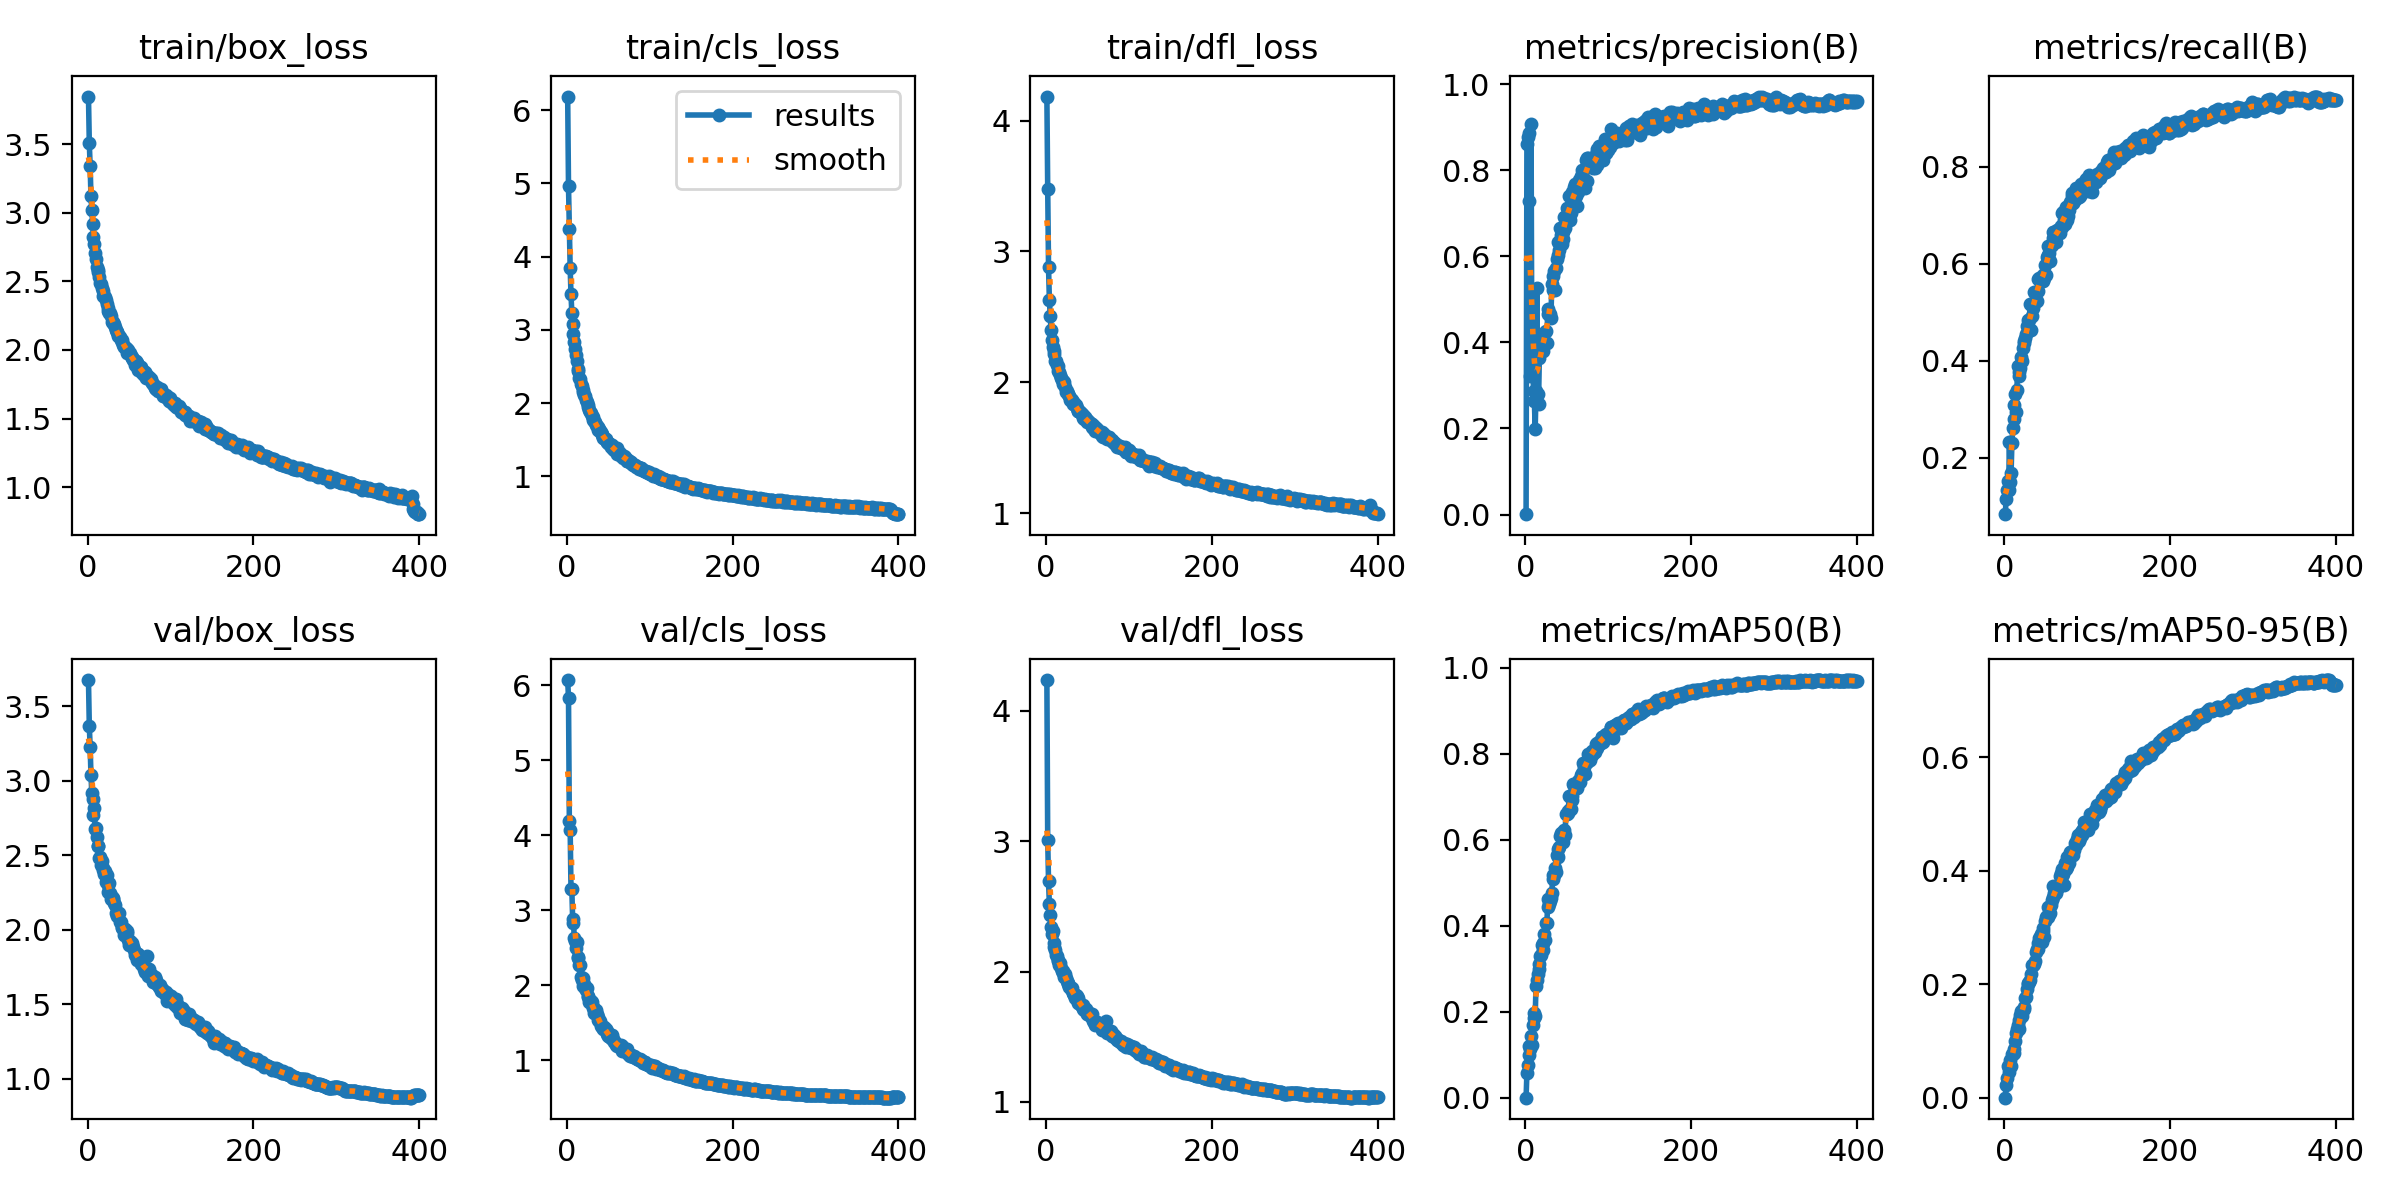

The data file committed next to this chart (first rows):
epoch, train/box_loss, train/cls_loss, train/dfl_loss, metrics/precision(B), metrics/recall(B), metrics/mAP50(B), metrics/mAP50-95(B), val/box_loss, val/cls_loss, val/dfl_loss, lr/pg0, lr/pg1, lr/pg2
1, 3.846, 6.187, 4.184, 0.00084, 0.08365, 0.00064, 0.0002, 3.677, 6.068, 4.237, 0.003317, 0.003317, 0.003317
2, 3.505, 4.96, 3.481, 0.8617, 0.1142, 0.05791, 0.02201, 3.368, 5.827, 3.007, 0.006634, 0.006634, 0.006634
3, 3.34, 4.38, 2.88, 0.8763, 0.1342, 0.07753, 0.03514, 3.23, 4.193, 2.692, 0.009935, 0.009935, 0.009935
4, 3.119, 3.845, 2.63, 0.7279, 0.1523, 0.1214, 0.05526, 3.04, 4.072, 2.516, 0.009926, 0.009926, 0.009926
5, 3.02, 3.487, 2.506, 0.886, 0.1325, 0.101, 0.04499, 2.916, 3.282, 2.434, 0.009926, 0.009926, 0.009926
6, 2.914, 3.233, 2.397, 0.3229, 0.233, 0.1138, 0.05234, 2.881, 3.278, 2.344, 0.009901, 0.009901, 0.009901
7, 2.826, 3.086, 2.319, 0.908, 0.1508, 0.1449, 0.06734, 2.771, 2.876, 2.288, 0.009876, 0.009876, 0.009876
8, 2.772, 2.941, 2.269, 0.3355, 0.1689, 0.1242, 0.0553, 2.821, 2.834, 2.312, 0.009851, 0.009851, 0.009851
9, 2.704, 2.838, 2.242, 0.3508, 0.2297, 0.1707, 0.07675, 2.679, 2.624, 2.222, 0.009827, 0.009827, 0.009827
10, 2.661, 2.734, 2.215, 0.2879, 0.2605, 0.1855, 0.07668, 2.686, 2.59, 2.188, 0.009802, 0.009802, 0.009802
11, 2.607, 2.659, 2.164, 0.263, 0.2791, 0.1969, 0.08528, 2.623, 2.5, 2.165, 0.009777, 0.009777, 0.009777
12, 2.584, 2.581, 2.162, 0.1988, 0.3083, 0.1913, 0.07808, 2.56, 2.576, 2.13, 0.009753, 0.009753, 0.009753
13, 2.566, 2.471, 2.131, 0.2876, 0.3323, 0.2615, 0.1009, 2.561, 2.378, 2.119, 0.009728, 0.009728, 0.009728
14, 2.529, 2.434, 2.122, 0.5264, 0.2944, 0.2755, 0.1141, 2.484, 2.359, 2.089, 0.009703, 0.009703, 0.009703
15, 2.488, 2.349, 2.082, 0.2792, 0.3404, 0.2876, 0.1217, 2.492, 2.265, 2.079, 0.009678, 0.009678, 0.009678
16, 2.481, 2.331, 2.076, 0.2579, 0.3891, 0.3006, 0.1285, 2.438, 2.265, 2.052, 0.009654, 0.009654, 0.009654
17, 2.453, 2.265, 2.057, 0.3637, 0.3778, 0.3104, 0.121, 2.463, 2.103, 2.066, 0.009629, 0.009629, 0.009629
18, 2.426, 2.231, 2.034, 0.3768, 0.3698, 0.3302, 0.137, 2.399, 2.074, 2.03, 0.009604, 0.009604, 0.009604
19, 2.393, 2.175, 2.018, 0.4075, 0.3863, 0.3326, 0.1458, 2.418, 2.102, 2.008, 0.009579, 0.009579, 0.009579
20, 2.39, 2.151, 2.01, 0.4018, 0.4071, 0.3554, 0.1532, 2.377, 1.984, 2.003, 0.009555, 0.009555, 0.009555
21, 2.386, 2.108, 1.985, 0.3962, 0.3996, 0.3442, 0.1437, 2.393, 2.014, 1.991, 0.00953, 0.00953, 0.00953
22, 2.364, 2.104, 2, 0.3807, 0.4258, 0.3607, 0.1556, 2.321, 1.962, 1.96, 0.009505, 0.009505, 0.009505
23, 2.334, 2.044, 1.965, 0.4007, 0.4403, 0.3809, 0.1604, 2.37, 1.931, 1.982, 0.00948, 0.00948, 0.00948
24, 2.306, 2.009, 1.927, 0.4253, 0.4375, 0.3684, 0.1569, 2.3, 1.959, 1.951, 0.009456, 0.009456, 0.009456
25, 2.286, 1.977, 1.936, 0.4263, 0.4472, 0.4069, 0.1754, 2.254, 1.862, 1.925, 0.009431, 0.009431, 0.009431
26, 2.272, 1.947, 1.908, 0.3987, 0.456, 0.4064, 0.1777, 2.314, 1.842, 1.913, 0.009406, 0.009406, 0.009406
27, 2.273, 1.912, 1.908, 0.466, 0.4711, 0.4446, 0.1912, 2.25, 1.77, 1.905, 0.009381, 0.009381, 0.009381
28, 2.245, 1.88, 1.895, 0.4788, 0.4834, 0.4616, 0.2011, 2.207, 1.795, 1.88, 0.009357, 0.009357, 0.009357
29, 2.206, 1.863, 1.865, 0.4683, 0.4675, 0.4519, 0.2018, 2.221, 1.784, 1.879, 0.009332, 0.009332, 0.009332
30, 2.197, 1.822, 1.871, 0.4662, 0.4852, 0.4578, 0.204, 2.206, 1.769, 1.863, 0.009307, 0.009307, 0.009307
31, 2.206, 1.811, 1.864, 0.4567, 0.5171, 0.4639, 0.2068, 2.216, 1.703, 1.875, 0.009282, 0.009282, 0.009282
32, 2.189, 1.768, 1.848, 0.5367, 0.4643, 0.4764, 0.218, 2.179, 1.696, 1.834, 0.009258, 0.009258, 0.009258
33, 2.166, 1.761, 1.833, 0.554, 0.4926, 0.5094, 0.2339, 2.168, 1.628, 1.832, 0.009233, 0.009233, 0.009233
34, 2.143, 1.747, 1.842, 0.5216, 0.5199, 0.5196, 0.2346, 2.111, 1.661, 1.82, 0.009208, 0.009208, 0.009208
35, 2.132, 1.696, 1.823, 0.5657, 0.5089, 0.519, 0.2337, 2.092, 1.665, 1.799, 0.009183, 0.009183, 0.009183
36, 2.128, 1.693, 1.824, 0.5223, 0.543, 0.5358, 0.2363, 2.112, 1.611, 1.819, 0.009158, 0.009158, 0.009158
37, 2.104, 1.673, 1.803, 0.5735, 0.5206, 0.5252, 0.2415, 2.11, 1.572, 1.812, 0.009134, 0.009134, 0.009134
38, 2.098, 1.636, 1.781, 0.5935, 0.5419, 0.5646, 0.2562, 2.112, 1.532, 1.796, 0.009109, 0.009109, 0.009109
39, 2.094, 1.648, 1.778, 0.604, 0.524, 0.5604, 0.2623, 2.051, 1.522, 1.762, 0.009084, 0.009084, 0.009084
40, 2.076, 1.618, 1.779, 0.6331, 0.5436, 0.5797, 0.2626, 2.054, 1.525, 1.765, 0.009059, 0.009059, 0.009059
41, 2.072, 1.604, 1.77, 0.6152, 0.569, 0.5825, 0.2719, 2.017, 1.456, 1.753, 0.009035, 0.009035, 0.009035
42, 2.061, 1.579, 1.762, 0.6663, 0.57, 0.6082, 0.2809, 2.014, 1.439, 1.741, 0.00901, 0.00901, 0.00901
43, 2.034, 1.566, 1.76, 0.6487, 0.5662, 0.6158, 0.2825, 2.007, 1.461, 1.737, 0.008985, 0.008985, 0.008985
44, 2.022, 1.519, 1.75, 0.6297, 0.5693, 0.6073, 0.2888, 1.968, 1.41, 1.713, 0.00896, 0.00896, 0.00896
45, 2.019, 1.527, 1.725, 0.6411, 0.5667, 0.5951, 0.2742, 2.007, 1.446, 1.742, 0.008936, 0.008936, 0.008936
46, 2.011, 1.516, 1.721, 0.6558, 0.5763, 0.6179, 0.2987, 1.971, 1.421, 1.706, 0.008911, 0.008911, 0.008911
47, 2.005, 1.512, 1.735, 0.6912, 0.5657, 0.6231, 0.2933, 1.976, 1.412, 1.712, 0.008886, 0.008886, 0.008886
48, 1.981, 1.467, 1.721, 0.6651, 0.5711, 0.6121, 0.2839, 1.991, 1.39, 1.714, 0.008861, 0.008861, 0.008861
49, 1.999, 1.469, 1.711, 0.6851, 0.5977, 0.6606, 0.3114, 1.933, 1.35, 1.685, 0.008837, 0.008837, 0.008837
50, 1.979, 1.456, 1.699, 0.7124, 0.5773, 0.6597, 0.3177, 1.898, 1.323, 1.676, 0.008812, 0.008812, 0.008812
51, 1.977, 1.441, 1.701, 0.695, 0.6146, 0.662, 0.3206, 1.923, 1.316, 1.692, 0.008787, 0.008787, 0.008787
52, 1.955, 1.442, 1.699, 0.7005, 0.6182, 0.6677, 0.3192, 1.909, 1.306, 1.667, 0.008762, 0.008762, 0.008762
53, 1.94, 1.4, 1.69, 0.7398, 0.6368, 0.7024, 0.3353, 1.911, 1.3, 1.671, 0.008738, 0.008738, 0.008738
54, 1.948, 1.43, 1.679, 0.6855, 0.6229, 0.6718, 0.3243, 1.9, 1.333, 1.657, 0.008713, 0.008713, 0.008713
55, 1.925, 1.401, 1.684, 0.7009, 0.6069, 0.6724, 0.3263, 1.887, 1.288, 1.672, 0.008688, 0.008688, 0.008688
56, 1.924, 1.379, 1.656, 0.721, 0.637, 0.6925, 0.339, 1.865, 1.288, 1.641, 0.008663, 0.008663, 0.008663
57, 1.889, 1.354, 1.651, 0.7501, 0.6383, 0.7022, 0.3486, 1.835, 1.247, 1.622, 0.008639, 0.008639, 0.008639
58, 1.919, 1.362, 1.666, 0.738, 0.6652, 0.729, 0.3537, 1.844, 1.236, 1.611, 0.008614, 0.008614, 0.008614
59, 1.905, 1.361, 1.631, 0.7608, 0.6533, 0.7255, 0.3726, 1.797, 1.204, 1.588, 0.008589, 0.008589, 0.008589
60, 1.907, 1.384, 1.649, 0.7685, 0.666, 0.7306, 0.3604, 1.835, 1.196, 1.614, 0.008564, 0.008564, 0.008564
... 340 more rows
